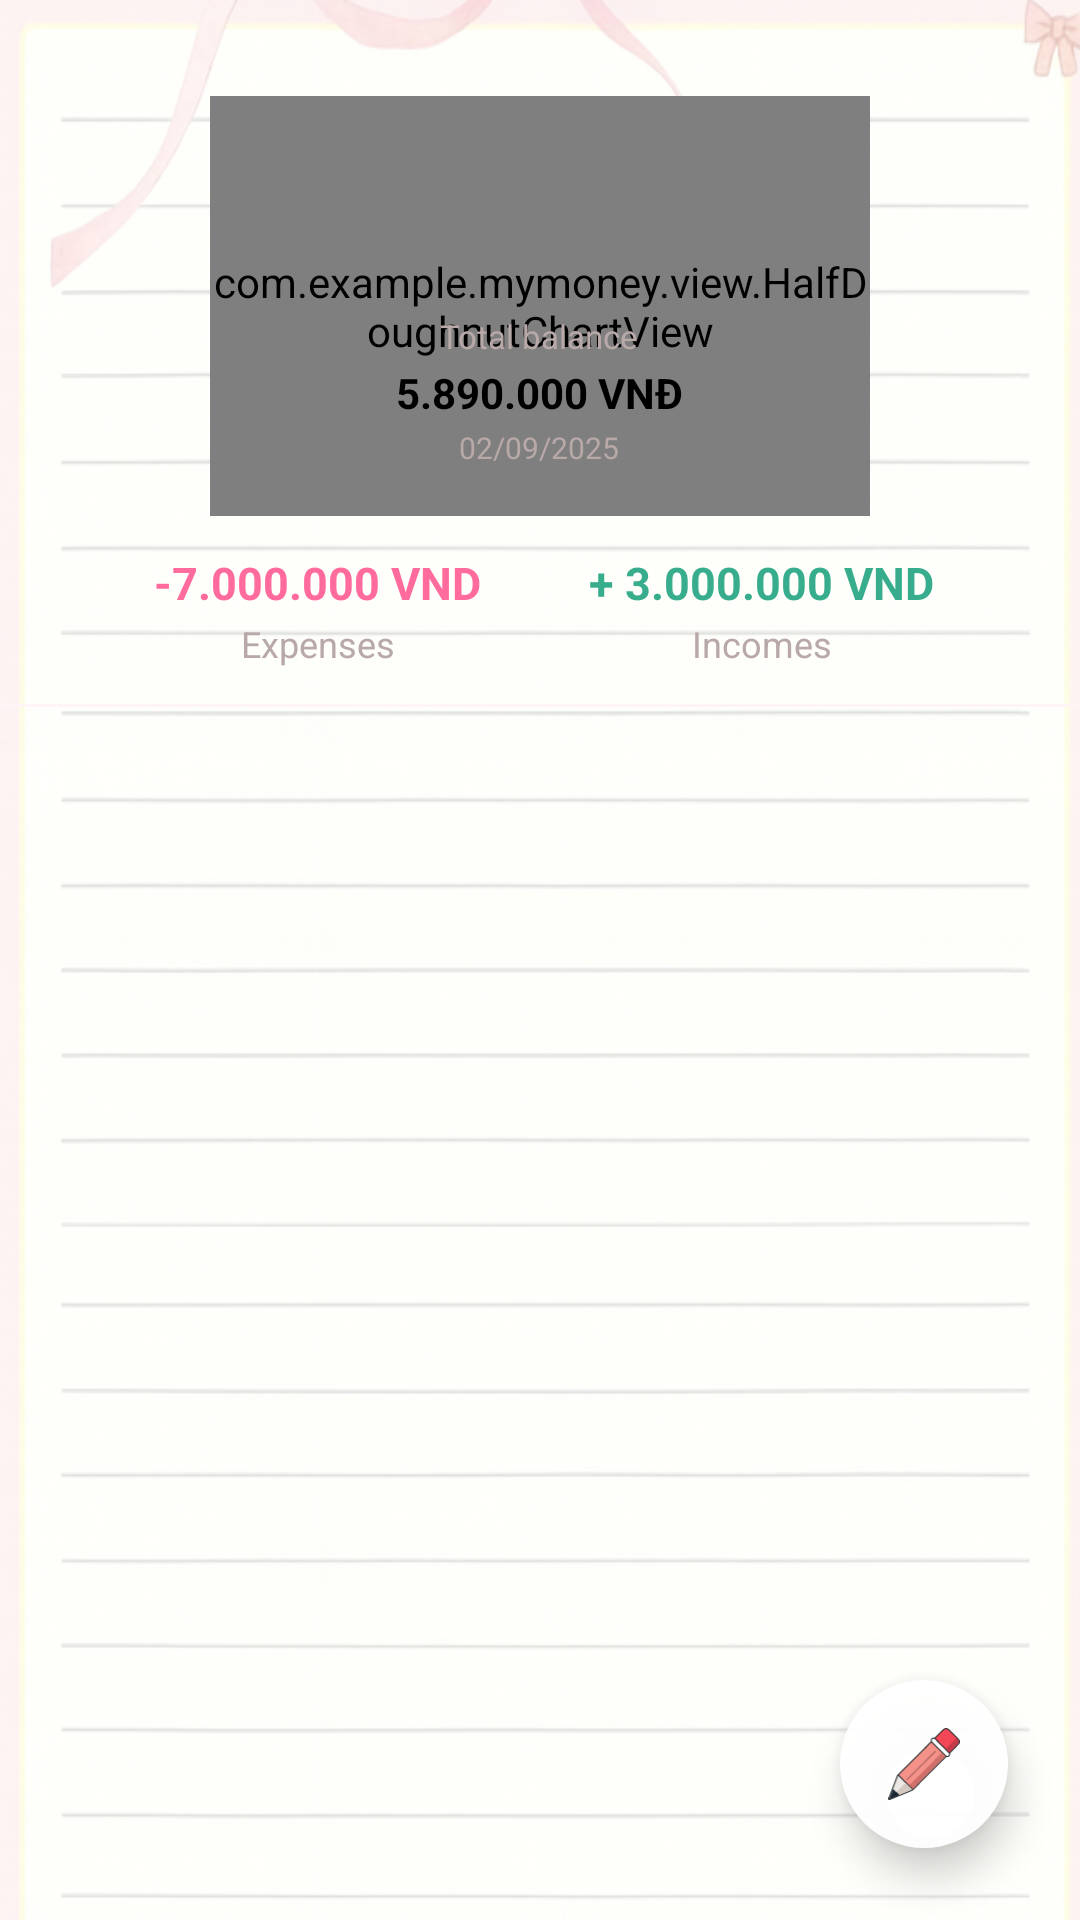

The Android layout XML behind this screen, and the referenced resources:
<!-- AndroidManifest.xml: application theme Theme.MyMoney -->
<!-- res/layout/activity_main.xml -->
<?xml version="1.0" encoding="utf-8"?>
<FrameLayout xmlns:android="http://schemas.android.com/apk/res/android"
    xmlns:app="http://schemas.android.com/apk/res-auto"
    android:layout_width="match_parent"
    android:layout_height="match_parent"
    android:background="@drawable/back2_copy">

    <ScrollView
        android:layout_width="match_parent"
        android:layout_height="match_parent">

        <androidx.constraintlayout.widget.ConstraintLayout
            android:layout_width="match_parent"
            android:layout_height="wrap_content"
            android:paddingBottom="80dp">

            
        <RelativeLayout
            android:id="@+id/balance_container"
            android:layout_width="220dp"
            android:layout_height="140dp"
            android:layout_marginTop="32dp"
            app:layout_constraintTop_toTopOf="parent"
            app:layout_constraintStart_toStartOf="parent"
            app:layout_constraintEnd_toEndOf="parent">

        
        <com.example.mymoney.view.HalfDoughnutChartView
            android:id="@+id/half_doughnut_chart"
            android:layout_width="match_parent"
            android:layout_height="match_parent"
            android:layout_centerHorizontal="true" />

        
        <LinearLayout
            android:layout_width="wrap_content"
            android:layout_height="wrap_content"
            android:layout_alignParentBottom="true"
            android:layout_centerHorizontal="true"
            android:layout_marginBottom="16dp"
            android:orientation="vertical"
            android:gravity="center">

            <TextView
                android:layout_width="wrap_content"
                android:layout_height="wrap_content"
                android:text="@string/total_balance"
                android:textSize="11sp"
                android:textColor="@color/gray_text" />

            <TextView
                android:id="@+id/balance_amount"
                android:layout_width="wrap_content"
                android:layout_height="wrap_content"
                android:text="@string/balance_amount"
                android:textSize="14sp"
                android:textStyle="bold"
                android:textColor="@color/black"
                android:layout_marginTop="2dp" />

            <TextView
                android:id="@+id/balance_date"
                android:layout_width="wrap_content"
                android:layout_height="wrap_content"
                android:text="@string/date"
                android:textSize="10sp"
                android:textColor="@color/gray_text"
                android:layout_marginTop="2dp" />

        </LinearLayout>

    </RelativeLayout>

    
    <LinearLayout
        android:id="@+id/summary_layout"
        android:layout_width="match_parent"
        android:layout_height="wrap_content"
        android:baselineAligned="false"
        android:orientation="horizontal"
        android:layout_marginTop="12dp"
        android:paddingHorizontal="32dp"
        app:layout_constraintTop_toBottomOf="@id/balance_container"
        app:layout_constraintStart_toStartOf="parent"
        app:layout_constraintEnd_toEndOf="parent">

        <LinearLayout
            android:layout_width="0dp"
            android:layout_height="wrap_content"
            android:layout_weight="1"
            android:orientation="vertical"
            android:gravity="center">

            <TextView
                android:id="@+id/expenses_amount"
                android:layout_width="wrap_content"
                android:layout_height="wrap_content"
                android:text="-7.000.000 VND"
                android:textSize="15sp"
                android:textColor="@color/red_expense"
                android:textStyle="bold" />

            <TextView
                android:layout_width="wrap_content"
                android:layout_height="wrap_content"
                android:text="@string/expenses"
                android:textSize="12sp"
                android:textColor="@color/gray_text"
                android:layout_marginTop="2dp" />

        </LinearLayout>

        <LinearLayout
            android:layout_width="0dp"
            android:layout_height="wrap_content"
            android:layout_weight="1"
            android:orientation="vertical"
            android:gravity="center">

            <TextView
                android:id="@+id/incomes_amount"
                android:layout_width="wrap_content"
                android:layout_height="wrap_content"
                android:text="+ 3.000.000 VND"
                android:textSize="15sp"
                android:textColor="@color/primary_green"
                android:textStyle="bold" />

            <TextView
                android:layout_width="wrap_content"
                android:layout_height="wrap_content"
                android:text="@string/incomes"
                android:textSize="12sp"
                android:textColor="@color/gray_text"
                android:layout_marginTop="2dp" />

        </LinearLayout>

    </LinearLayout>

    
    <View
        android:id="@+id/divider"
        android:layout_width="match_parent"
        android:layout_height="1dp"
        android:layout_marginTop="12dp"
        android:background="@color/light_gray"
        app:layout_constraintTop_toBottomOf="@id/summary_layout"
        app:layout_constraintStart_toStartOf="parent"
        app:layout_constraintEnd_toEndOf="parent" />


    
    <androidx.recyclerview.widget.RecyclerView
        android:id="@+id/recent_transactions_recycler_view"
        android:layout_width="match_parent"
        android:layout_height="wrap_content"
        android:layout_marginTop="8dp"
        android:layout_marginBottom="16dp"
        android:paddingHorizontal="8dp"
        android:nestedScrollingEnabled="false"
        app:layout_constraintTop_toBottomOf="@id/summary_layout"
        app:layout_constraintStart_toStartOf="parent"
        app:layout_constraintEnd_toEndOf="parent"
        app:layout_constraintBottom_toBottomOf="parent" />

        </androidx.constraintlayout.widget.ConstraintLayout>

    </ScrollView>

    
    <com.google.android.material.floatingactionbutton.FloatingActionButton
        android:id="@+id/fab_add_transaction"
        android:layout_width="wrap_content"
        android:layout_height="wrap_content"
        android:layout_gravity="bottom|end"
        android:layout_margin="24dp"
        android:src="@drawable/ic_pencil"
        android:contentDescription="@string/add_transaction"
        app:tint="@null"
        app:backgroundTint="#F5FFFFFF"
        app:elevation="8dp"
        app:borderWidth="0dp"
        app:fabSize="normal"
        app:rippleColor="@color/light_pink" />

</FrameLayout>
<!-- resources referenced by this layout -->
<resources>
  <color name="black">#FF000000</color>
  <color name="gray_text">#B8A9A8</color>
  <color name="light_gray">#FFF5F7</color>
  <color name="light_pink">#FFE4E9</color>
  <color name="primary_green">#CE099972</color>
  <color name="red_expense">#FF6B9D</color>
  <!-- drawable back2_copy: png bitmap (drawable, 406960 bytes) -->
  <!-- drawable ic_pencil: vector/xml drawable (drawable, 3208 chars, omitted) -->
  <string name="add_transaction">Add transaction</string>
  <string name="balance_amount">5.890.000 VNĐ</string>
  <string name="date">02/09/2025</string>
  <string name="expenses">Expenses</string>
  <string name="incomes">Incomes</string>
  <string name="total_balance">Total balance</string>
  <style name="Theme.MyMoney" parent="Theme.MaterialComponents.DayNight.NoActionBar">
          
          <item name="colorPrimary">@color/primary_pink</item>
          <item name="colorPrimaryVariant">@color/light_pink</item>
          <item name="colorOnPrimary">@color/white</item>
          <item name="colorSecondary">@color/soft_pink</item>
          <item name="colorOnSecondary">@color/text_primary</item>
          <item name="android:colorBackground">@color/background</item>
          <item name="colorSurface">@color/white</item>
  
          <item name="android:statusBarColor">@color/light_pink</item>
          <item name="android:navigationBarColor">@color/soft_pink</item>
          <item name="android:windowLightStatusBar">true</item>
          <item name="colorSurfaceVariant">#FFF0F4</item> 
          <item name="colorOutline">#FFDADADA</item>
          <item name="colorOnSurface">#FF222222</item> 
          <item name="colorOnSurfaceVariant">#99666666</item> 
      </style>
  <color name="primary_pink">#FFB6C1</color>
  <color name="white">#FFFFFFFF</color>
  <color name="soft_pink">#FFF0F3</color>
  <color name="text_primary">#4A2C2A</color>
  <color name="background">#FFF5F7</color>
</resources>
